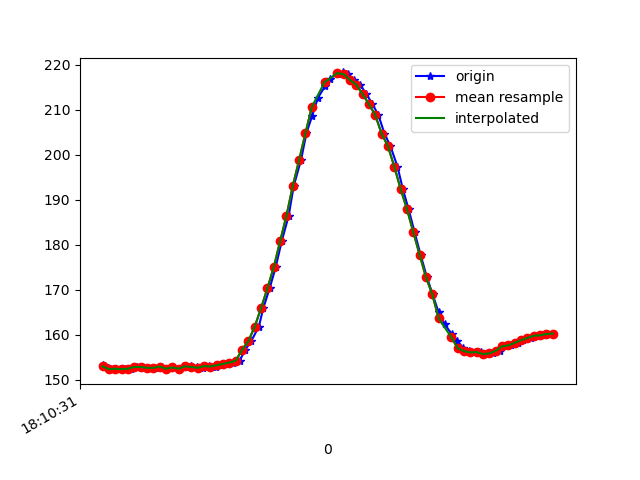

The data file committed next to this chart (first rows):
1617819031380, 514674968402560, 153.32031, -239.16016, -50.683594
1617819031387, 514675008934851, 153, -238.7, -49.8
1617819031396, 514675025843653, 152.5, -238.8, -50.49
1617819031412, 514675044919468, 152.3, -239.1, -50.59
1617819031434, 514675063995283, 152.4, -239, -50.2
1617819031451, 514675083040577, 152.3, -239.5, -49.8
1617819031470, 514675102024828, 152.4, -239.4, -50.49
1617819031490, 514675121344813, 152.8, -239.5, -50.88
1617819031508, 514675140298543, 152.8, -238.7, -50.59
1617819031528, 514675159374358, 152.6, -238.9, -49.8
1617819031545, 514675178389130, 152.6, -239.4, -49.32
1617819031564, 514675197403902, 152.9, -239.5, -50.29
1617819031583, 514675216418675, 152.4, -239.3, -49.8
1617819031603, 514675235433447, 152.7, -239.5, -49.51
1617819031621, 514675254448219, 152.4, -239.3, -49.51
1617819031640, 514675273493513, 152.8, -239.3, -49.51
1617819031659, 514675292416721, 153.1, -239.6, -50.49
1617819031678, 514675311462015, 152.8, -239, -49.9
1617819031697, 514675330476787, 152.6, -239.3, -50.59
1617819031716, 514675349399996, 153, -239.4, -49.12
1617819031738, 514675368414768, 152.9, -239.6, -50.68
1617819031757, 514675387521104, 153.2, -238.7, -49.22
1617819031773, 514675406535877, 153.5, -238.6, -49.32
1617819031792, 514675425520128, 153.8, -238.3, -49.51
1617819031812, 514675444565421, 154.2, -237, -49.32
1617819031830, 514675463641236, 156.6, -235.4, -49.51
1617819031849, 514675482625487, 158.6, -234, -48.73
1617819031873, 514675501609738, 161.8, -231.9, -49.12
1617819031887, 514675520899202, 165.9, -230.8, -50.2
1617819031907, 514675539944496, 170.3, -229, -51.27
1617819031926, 514675558928747, 175.0, -228.1, -52.44
1617819031945, 514675577943519, 180.8, -227.1, -53.12
1617819031967, 514675597019334, 186.4, -226.8, -54.1
1617819031983, 514675616095149, 193.1, -225.8, -54.3
1617819032006, 514675635201485, 198.8, -225.7, -52.44
1617819032023, 514675654429907, 204.8, -226.2, -51.27
1617819032041, 514675673414158, 208.6, -226.2, -50.68
1617819032059, 514675692489973, 212.6, -226.5, -50.2
1617819032082, 514675711565787, 215.2, -227.8, -49.61
1617819032097, 514675730611081, 216.9, -228.2, -49.9
1617819032121, 514675749625853, 218, -228.6, -48.83
1617819032137, 514675768762711, 218.3, -227.2, -48.54
1617819032154, 514675787777483, 217.9, -226.5, -46.39
1617819032173, 514675806792256, 216.6, -225.6, -46.09
1617819032192, 514675825929113, 215.5, -225.2, -45.8
1617819032212, 514675845004928, 213.5, -224.8, -47.17
1617819032231, 514675864141786, 211.2, -224.4, -48.05
1617819032250, 514675883217600, 208.8, -224.1, -48.93
1617819032269, 514675902262894, 204.7, -223.6, -49.9
1617819032288, 514675921277666, 201.9, -224.4, -50.98
1617819032310, 514675940353481, 197.4, -224.2, -51.76
1617819032327, 514675959368254, 192.4, -225.3, -53.81
1617819032345, 514675978444069, 187.9, -226.7, -55.08
1617819032364, 514675997611447, 182.8, -227.7, -55.18
1617819032383, 514676016656741, 177.7, -230.1, -56.25
1617819032403, 514676035671513, 172.8, -231.2, -54.49
1617819032421, 514676054808371, 168.9, -232.7, -54.49
1617819032440, 514676073823143, 164.9, -234.4, -54.69
1617819032459, 514676092776873, 162.3, -235.8, -54
1617819032481, 514676111822166, 160.2, -236.3, -52.44
1617819032499, 514676130927541, 158.7, -236.3, -52.73
... 16 more rows
